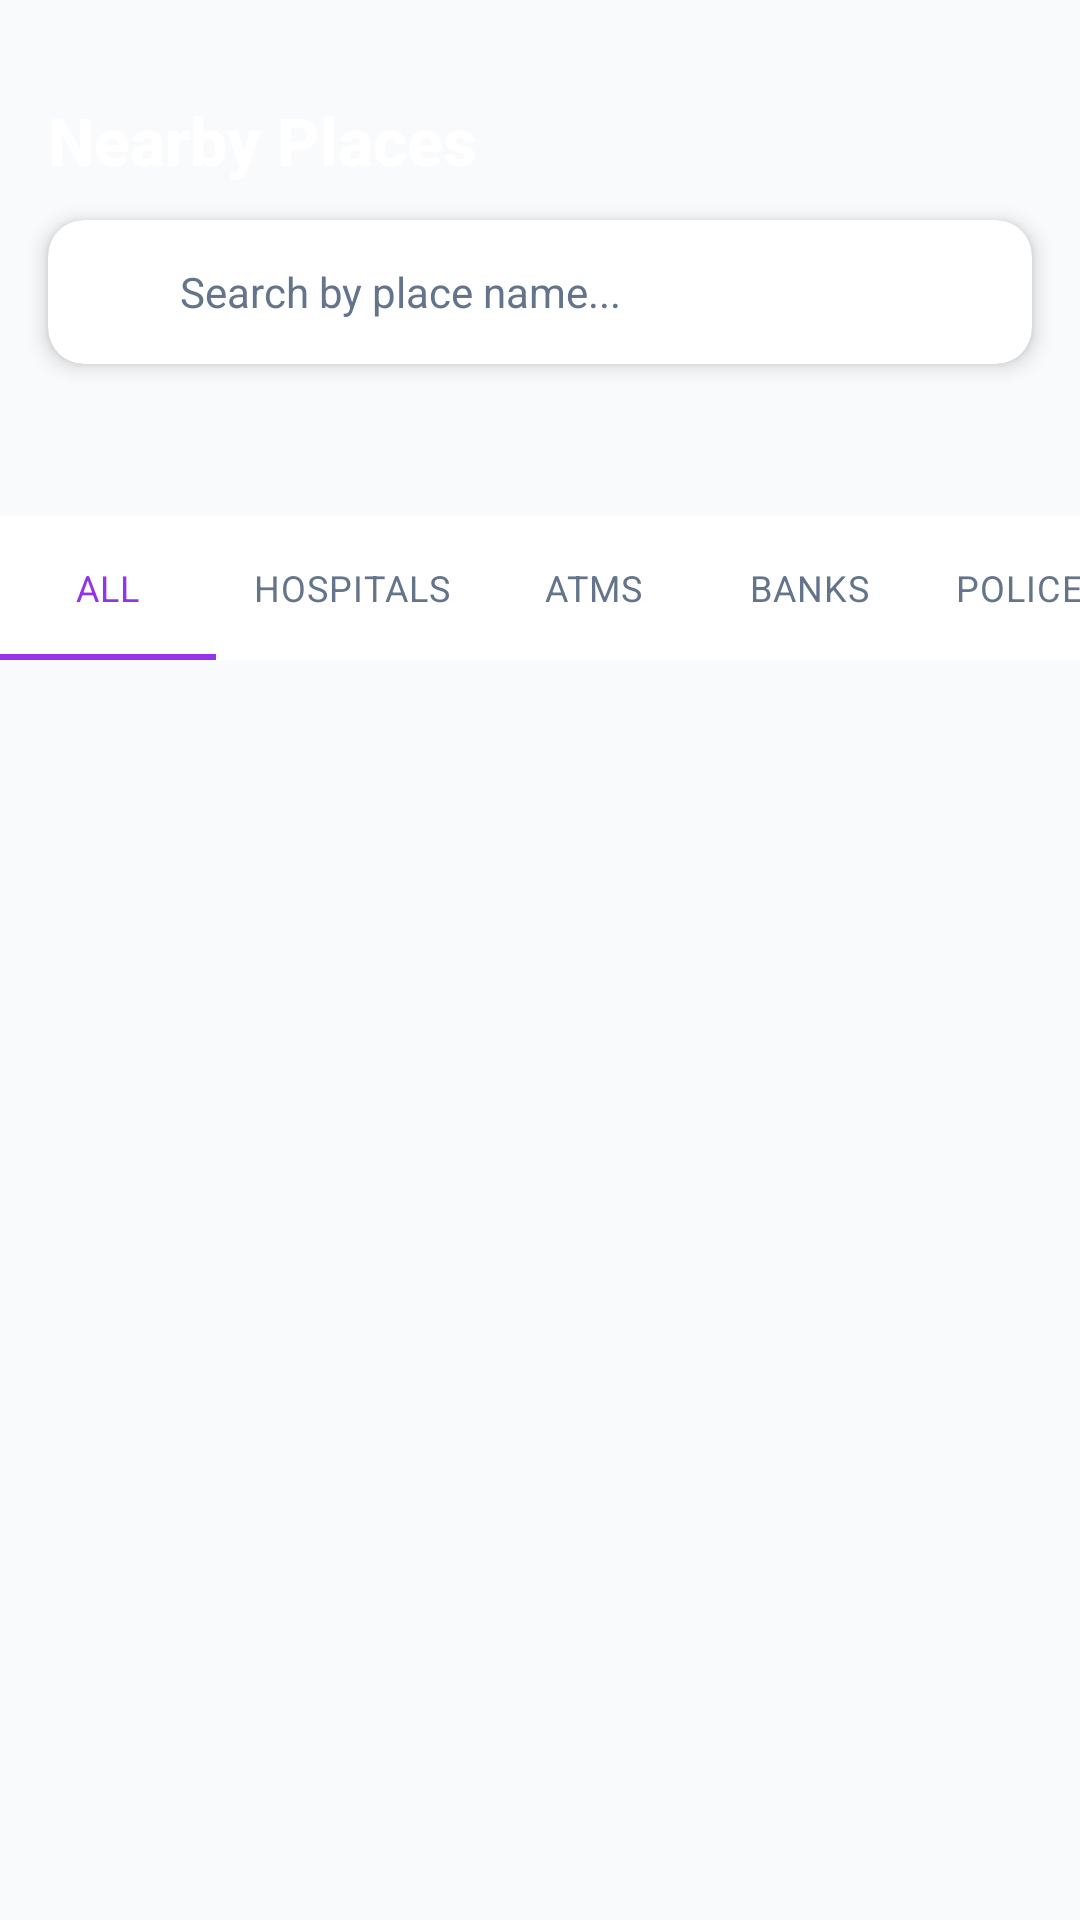

Reconstruct the res/layout file that produces this screen, plus the resources it refers to.
<!-- AndroidManifest.xml: application theme Theme.ConnectParbhsni -->
<!-- res/layout/activity_nearby.xml -->
<?xml version="1.0" encoding="utf-8"?>
<androidx.constraintlayout.widget.ConstraintLayout xmlns:android="http://schemas.android.com/apk/res/android"
    xmlns:app="http://schemas.android.com/apk/res-auto"
    xmlns:tools="http://schemas.android.com/tools"
    android:layout_width="match_parent"
    android:layout_height="match_parent"
    android:background="@color/bg_light"
    tools:context=".NearbyActivity">

    
    <View
        android:id="@+id/appBarBackground"
        android:layout_width="0dp"
        android:layout_height="160dp"
        android:background="@drawable/gradient_app_bar"
        app:layout_constraintEnd_toEndOf="parent"
        app:layout_constraintStart_toStartOf="parent"
        app:layout_constraintTop_toTopOf="parent" />

    <TextView
        android:id="@+id/tvNearbyTitle"
        android:layout_width="wrap_content"
        android:layout_height="wrap_content"
        android:layout_marginStart="16dp"
        android:layout_marginTop="32dp"
        android:text="Nearby Places"
        android:textColor="@color/white"
        android:textSize="22sp"
        android:fontFamily="sans-serif-medium"
        android:textStyle="bold"
        app:layout_constraintStart_toStartOf="parent"
        app:layout_constraintTop_toTopOf="parent" />

    
    <com.google.android.material.card.MaterialCardView
        android:id="@+id/searchCard"
        android:layout_width="0dp"
        android:layout_height="48dp"
        android:layout_marginHorizontal="16dp"
        android:layout_marginTop="12dp"
        app:cardCornerRadius="12dp"
        app:cardElevation="4dp"
        app:strokeWidth="0dp"
        app:layout_constraintEnd_toEndOf="parent"
        app:layout_constraintStart_toStartOf="parent"
        app:layout_constraintTop_toBottomOf="@id/tvNearbyTitle">

        <LinearLayout
            android:layout_width="match_parent"
            android:layout_height="match_parent"
            android:gravity="center_vertical"
            android:orientation="horizontal"
            android:paddingHorizontal="12dp">

            <ImageView
                android:layout_width="20dp"
                android:layout_height="20dp"
                android:src="@drawable/ic_nearby"
                app:tint="@color/text_secondary" />

            <EditText
                android:id="@+id/etSearch"
                android:layout_width="match_parent"
                android:layout_height="match_parent"
                android:layout_marginStart="12dp"
                android:background="@null"
                android:hint="Search by place name..."
                android:imeOptions="actionSearch"
                android:inputType="text"
                android:textSize="14sp"
                android:textColor="@color/black"
                android:textColorHint="@color/text_secondary" />
        </LinearLayout>
    </com.google.android.material.card.MaterialCardView>

    
    <com.google.android.material.tabs.TabLayout
        android:id="@+id/tabLayout"
        android:layout_width="match_parent"
        android:layout_height="wrap_content"
        android:layout_marginTop="12dp"
        android:background="@color/white"
        app:layout_constraintTop_toBottomOf="@id/appBarBackground"
        app:tabGravity="fill"
        app:tabMode="scrollable"
        app:tabSelectedTextColor="@color/nearby_icon"
        app:tabIndicatorColor="@color/nearby_icon"
        app:tabTextColor="@color/text_secondary"
        app:tabTextAppearance="@style/TextAppearance.MaterialComponents.Caption">

        <com.google.android.material.tabs.TabItem android:text="All" />
        <com.google.android.material.tabs.TabItem android:text="Hospitals" />
        <com.google.android.material.tabs.TabItem android:text="ATMs" />
        <com.google.android.material.tabs.TabItem android:text="Banks" />
        <com.google.android.material.tabs.TabItem android:text="Police Stations" />
        <com.google.android.material.tabs.TabItem android:text="Petrol Pumps" />
    </com.google.android.material.tabs.TabLayout>

    <androidx.recyclerview.widget.RecyclerView
        android:id="@+id/rvNearbyPlaces"
        android:layout_width="match_parent"
        android:layout_height="0dp"
        android:paddingTop="8dp"
        android:clipToPadding="false"
        app:layout_constraintBottom_toBottomOf="parent"
        app:layout_constraintTop_toBottomOf="@id/tabLayout" />

    <ProgressBar
        android:id="@+id/progressBar"
        android:layout_width="wrap_content"
        android:layout_height="wrap_content"
        android:visibility="gone"
        app:layout_constraintBottom_toBottomOf="parent"
        app:layout_constraintEnd_toEndOf="parent"
        app:layout_constraintStart_toStartOf="parent"
        app:layout_constraintTop_toBottomOf="@id/tabLayout" />

    <TextView
        android:id="@+id/tvNoResults"
        android:layout_width="wrap_content"
        android:layout_height="wrap_content"
        android:text="No places found"
        android:visibility="gone"
        app:layout_constraintBottom_toBottomOf="parent"
        app:layout_constraintEnd_toEndOf="parent"
        app:layout_constraintStart_toStartOf="parent"
        app:layout_constraintTop_toBottomOf="@id/tabLayout" />

</androidx.constraintlayout.widget.ConstraintLayout>
<!-- resources referenced by this layout -->
<resources>
  <color name="bg_light">#F8FAFC</color>
  <color name="black">#111827</color>
  <color name="nearby_icon">#9333EA</color>
  <color name="text_secondary">#64748B</color>
  <color name="white">#FFFFFF</color>
  <style name="Theme.ConnectParbhsni" parent="Theme.MaterialComponents.DayNight.NoActionBar">
          
          <item name="colorPrimary">@color/gradient_start</item>
          <item name="colorPrimaryVariant">@color/gradient_end</item>
          <item name="colorOnPrimary">@color/white</item>
          
          <item name="colorSecondary">@color/teal_200</item>
          <item name="colorSecondaryVariant">@color/teal_700</item>
          <item name="colorOnSecondary">@color/black</item>
          
          <item name="android:statusBarColor">@color/gradient_end</item>
  
          
          <item name="colorSurface">?attr/colorBackgroundFloating</item>
          <item name="colorOnSurface">?android:attr/textColorPrimary</item>
          <item name="colorSurfaceVariant">@color/divider</item>
  
          
          <item name="android:windowActivityTransitions">true</item>
          <item name="android:windowEnterTransition">@android:transition/fade</item>
          <item name="android:windowExitTransition">@android:transition/fade</item>
      </style>
  <color name="gradient_start">#4F46E5</color>
  <color name="gradient_end">#9333EA</color>
  <color name="teal_200">#FF03DAC5</color>
  <color name="teal_700">#FF018786</color>
  <color name="divider">#F1F5F9</color>
</resources>
